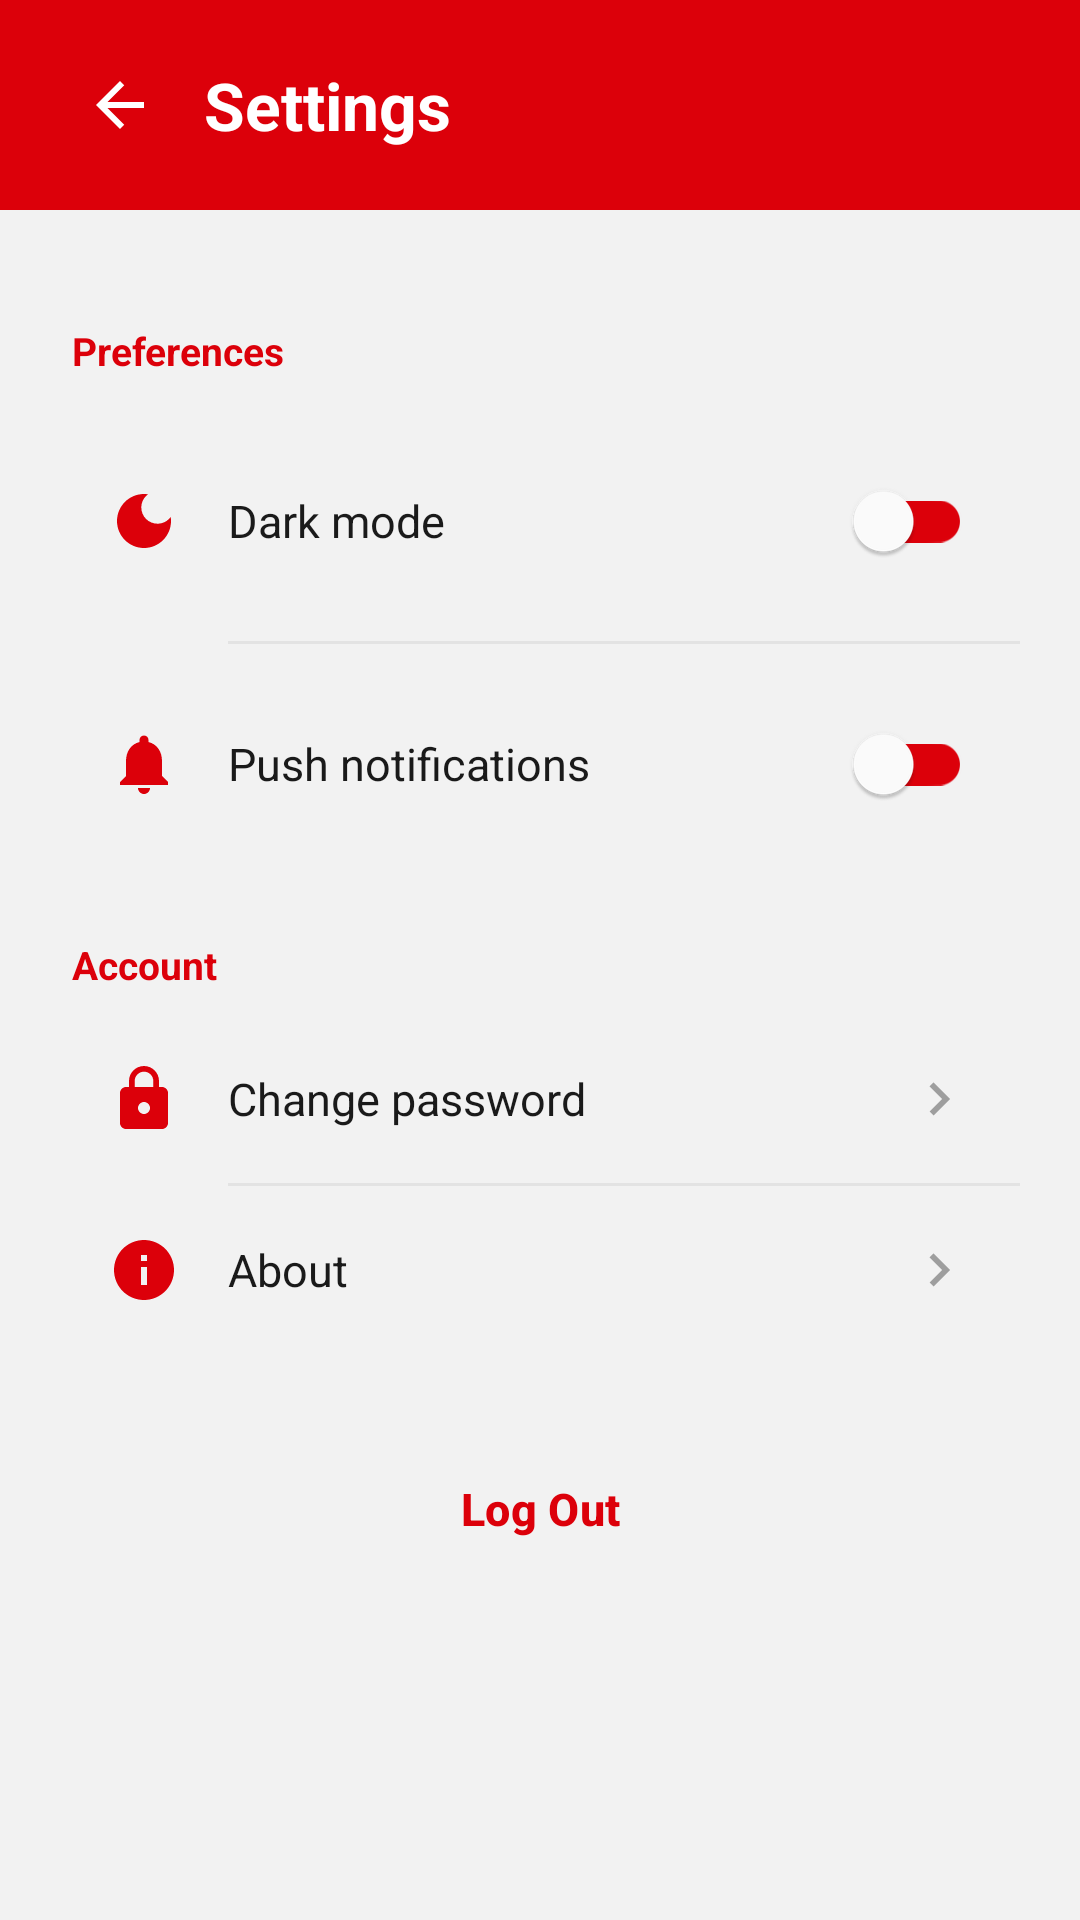

Layout XML and referenced resources for this Android screen:
<!-- AndroidManifest.xml: application theme Theme.FastFit -->
<!-- res/layout/activity_settings.xml -->
<?xml version="1.0" encoding="utf-8"?>
<LinearLayout xmlns:android="http://schemas.android.com/apk/res/android"
    xmlns:app="http://schemas.android.com/apk/res-auto"
    android:id="@+id/main"
    android:layout_width="match_parent"
    android:layout_height="match_parent"
    android:background="@color/bg_color"
    android:orientation="vertical">

    <LinearLayout
        android:layout_width="match_parent"
        android:layout_height="wrap_content"
        android:minHeight="@dimen/header_height"
        android:background="@color/red"
        android:gravity="center_vertical"
        android:orientation="horizontal"
        android:paddingHorizontal="20dp">

        <ImageView
            android:id="@+id/btnBack"
            android:layout_width="40dp"
            android:layout_height="40dp"
            android:layout_marginEnd="8dp"
            android:padding="8dp"
            android:src="@drawable/ic_arrow_back"
            app:tint="@color/white"
            android:contentDescription="@string/back" />

        <TextView
            android:layout_width="wrap_content"
            android:layout_height="wrap_content"
            android:text="@string/settings"
            android:textColor="@color/white"
            android:textSize="22sp"
            android:textStyle="bold" />
    </LinearLayout>

    <ScrollView
        android:layout_width="match_parent"
        android:layout_height="0dp"
        android:layout_weight="1"
        android:scrollbars="none">

        <LinearLayout
            android:layout_width="match_parent"
            android:layout_height="wrap_content"
            android:orientation="vertical"
            android:padding="20dp">

            <TextView style="@style/SectionLabel" android:text="@string/preferences" />

            <LinearLayout
                android:layout_width="match_parent"
                android:layout_height="wrap_content"
                android:background="@drawable/bg_card_white"
                android:orientation="vertical">

                <LinearLayout style="@style/ProfileRow" android:id="@+id/rowDarkMode">
                    <ImageView style="@style/ProfileRowIcon" android:src="@drawable/ic_moon" />
                    <TextView style="@style/ProfileRowText" android:text="@string/dark_mode" />
                    <com.google.android.material.switchmaterial.SwitchMaterial
                        android:id="@+id/switchDarkMode"
                        android:layout_width="wrap_content"
                        android:layout_height="wrap_content"
                        app:thumbTint="@color/white"
                        app:trackTint="@color/red" />
                </LinearLayout>

                <View style="@style/ProfileDivider" />

                <LinearLayout style="@style/ProfileRow" android:id="@+id/rowNotifications">
                    <ImageView style="@style/ProfileRowIcon" android:src="@drawable/ic_notifications" />
                    <TextView style="@style/ProfileRowText" android:text="@string/push_notifications" />
                    <com.google.android.material.switchmaterial.SwitchMaterial
                        android:id="@+id/switchNotifications"
                        android:layout_width="wrap_content"
                        android:layout_height="wrap_content"
                        app:thumbTint="@color/white"
                        app:trackTint="@color/red" />
                </LinearLayout>
            </LinearLayout>

            <TextView style="@style/SectionLabel" android:text="@string/account" />

            <LinearLayout
                android:layout_width="match_parent"
                android:layout_height="wrap_content"
                android:background="@drawable/bg_card_white"
                android:orientation="vertical">

                <LinearLayout style="@style/ProfileRow" android:id="@+id/rowChangePassword">
                    <ImageView style="@style/ProfileRowIcon" android:src="@drawable/ic_lock" app:tint="@color/red" />
                    <TextView style="@style/ProfileRowText" android:text="Change password" />
                    <ImageView style="@style/ProfileRowChevron" android:src="@drawable/ic_chevron_right" />
                </LinearLayout>

                <View style="@style/ProfileDivider" />

                <LinearLayout style="@style/ProfileRow" android:id="@+id/rowAbout">
                    <ImageView style="@style/ProfileRowIcon" android:src="@drawable/ic_info" />
                    <TextView style="@style/ProfileRowText" android:text="@string/about" />
                    <ImageView style="@style/ProfileRowChevron" android:src="@drawable/ic_chevron_right" />
                </LinearLayout>
            </LinearLayout>

            <Button
                android:id="@+id/btnLogout"
                android:layout_width="match_parent"
                android:layout_height="@dimen/btn_height"
                android:layout_marginTop="24dp"
                android:text="@string/log_out"
                android:textColor="@color/red"
                android:textSize="15sp"
                android:textStyle="bold"
                app:backgroundTint="@color/surface"
                app:cornerRadius="15dp"
                app:icon="@drawable/ic_logout"
                app:iconGravity="textStart"
                app:iconTint="@color/red"
                app:strokeColor="@color/red"
                app:strokeWidth="1dp"
                style="@style/Widget.Material3.Button.OutlinedButton" />

        </LinearLayout>
    </ScrollView>
</LinearLayout>
<!-- resources referenced by this layout -->
<resources>
  <color name="bg_color">#fff2f2f2</color>
  <color name="red">#FFdc000a</color>
  <color name="surface">#FFFFFFFF</color>
  <color name="white">#FFFFFFFF</color>
  <dimen name="btn_height">55dp</dimen>
  <dimen name="header_height">70dp</dimen>
  <!-- drawable ic_arrow_back (drawable) -->
  <vector xmlns:android="http://schemas.android.com/apk/res/android"
      android:width="24dp" android:height="24dp" android:viewportWidth="24" android:viewportHeight="24" android:tint="#FFFFFF">
      <path android:fillColor="@android:color/white" android:pathData="M20,11H7.83l5.59,-5.59L12,4l-8,8 8,8 1.41,-1.41L7.83,13H20v-2z" />
  </vector>
  <!-- drawable ic_chevron_right (drawable) -->
  <vector xmlns:android="http://schemas.android.com/apk/res/android"
      android:width="24dp" android:height="24dp" android:viewportWidth="24" android:viewportHeight="24" android:tint="#9E9E9E">
      <path android:fillColor="@android:color/white" android:pathData="M10,6L8.59,7.41 13.17,12l-4.58,4.59L10,18l6,-6z" />
  </vector>
  <!-- drawable ic_info (drawable) -->
  <vector xmlns:android="http://schemas.android.com/apk/res/android"
      android:width="24dp" android:height="24dp" android:viewportWidth="24" android:viewportHeight="24" android:tint="#dc000a">
      <path android:fillColor="@android:color/white" android:pathData="M12,2C6.48,2 2,6.48 2,12s4.48,10 10,10 10,-4.48 10,-10S17.52,2 12,2zM13,17h-2v-6h2v6zM13,9h-2V7h2v2z" />
  </vector>
  <!-- drawable ic_logout (drawable) -->
  <vector xmlns:android="http://schemas.android.com/apk/res/android"
      android:width="24dp" android:height="24dp" android:viewportWidth="24" android:viewportHeight="24" android:tint="#dc000a">
      <path android:fillColor="@android:color/white" android:pathData="M17,7l-1.41,1.41L18.17,11H8v2h10.17l-2.58,2.58L17,17l5,-5zM4,5h8V3H4c-1.1,0 -2,0.9 -2,2v14c0,1.1 0.9,2 2,2h8v-2H4V5z" />
  </vector>
  <string name="about">About</string>
  <string name="account">Account</string>
  <string name="back">Back</string>
  <string name="dark_mode">Dark mode</string>
  <string name="log_out">Log Out</string>
  <string name="preferences">Preferences</string>
  <string name="push_notifications">Push notifications</string>
  <string name="settings">Settings</string>
  <style name="ProfileDivider">
          <item name="android:layout_width">match_parent</item>
          <item name="android:layout_height">1dp</item>
          <item name="android:layout_marginStart">56dp</item>
          <item name="android:background">@color/divider</item>
      </style>
  <style name="ProfileRow">
          <item name="android:layout_width">match_parent</item>
          <item name="android:layout_height">wrap_content</item>
          <item name="android:orientation">horizontal</item>
          <item name="android:gravity">center_vertical</item>
          <item name="android:background">?attr/selectableItemBackground</item>
          <item name="android:paddingHorizontal">16dp</item>
          <item name="android:paddingVertical">16dp</item>
      </style>
  <style name="ProfileRowChevron">
          <item name="android:layout_width">22dp</item>
          <item name="android:layout_height">22dp</item>
      </style>
  <style name="ProfileRowIcon">
          <item name="android:layout_width">24dp</item>
          <item name="android:layout_height">24dp</item>
          <item name="android:layout_marginEnd">16dp</item>
      </style>
  <style name="ProfileRowText">
          <item name="android:layout_width">0dp</item>
          <item name="android:layout_height">wrap_content</item>
          <item name="android:layout_weight">1</item>
          <item name="android:textColor">@color/text_primary</item>
          <item name="android:textSize">15sp</item>
      </style>
  <style name="Theme.FastFit" parent="Base.Theme.FastFit" />
  <color name="divider">#FFE3E3E3</color>
  <color name="text_primary">#FF1A1A1A</color>
  <style name="Base.Theme.FastFit" parent="Theme.Material3.DayNight.NoActionBar">
          
          
      </style>
</resources>
